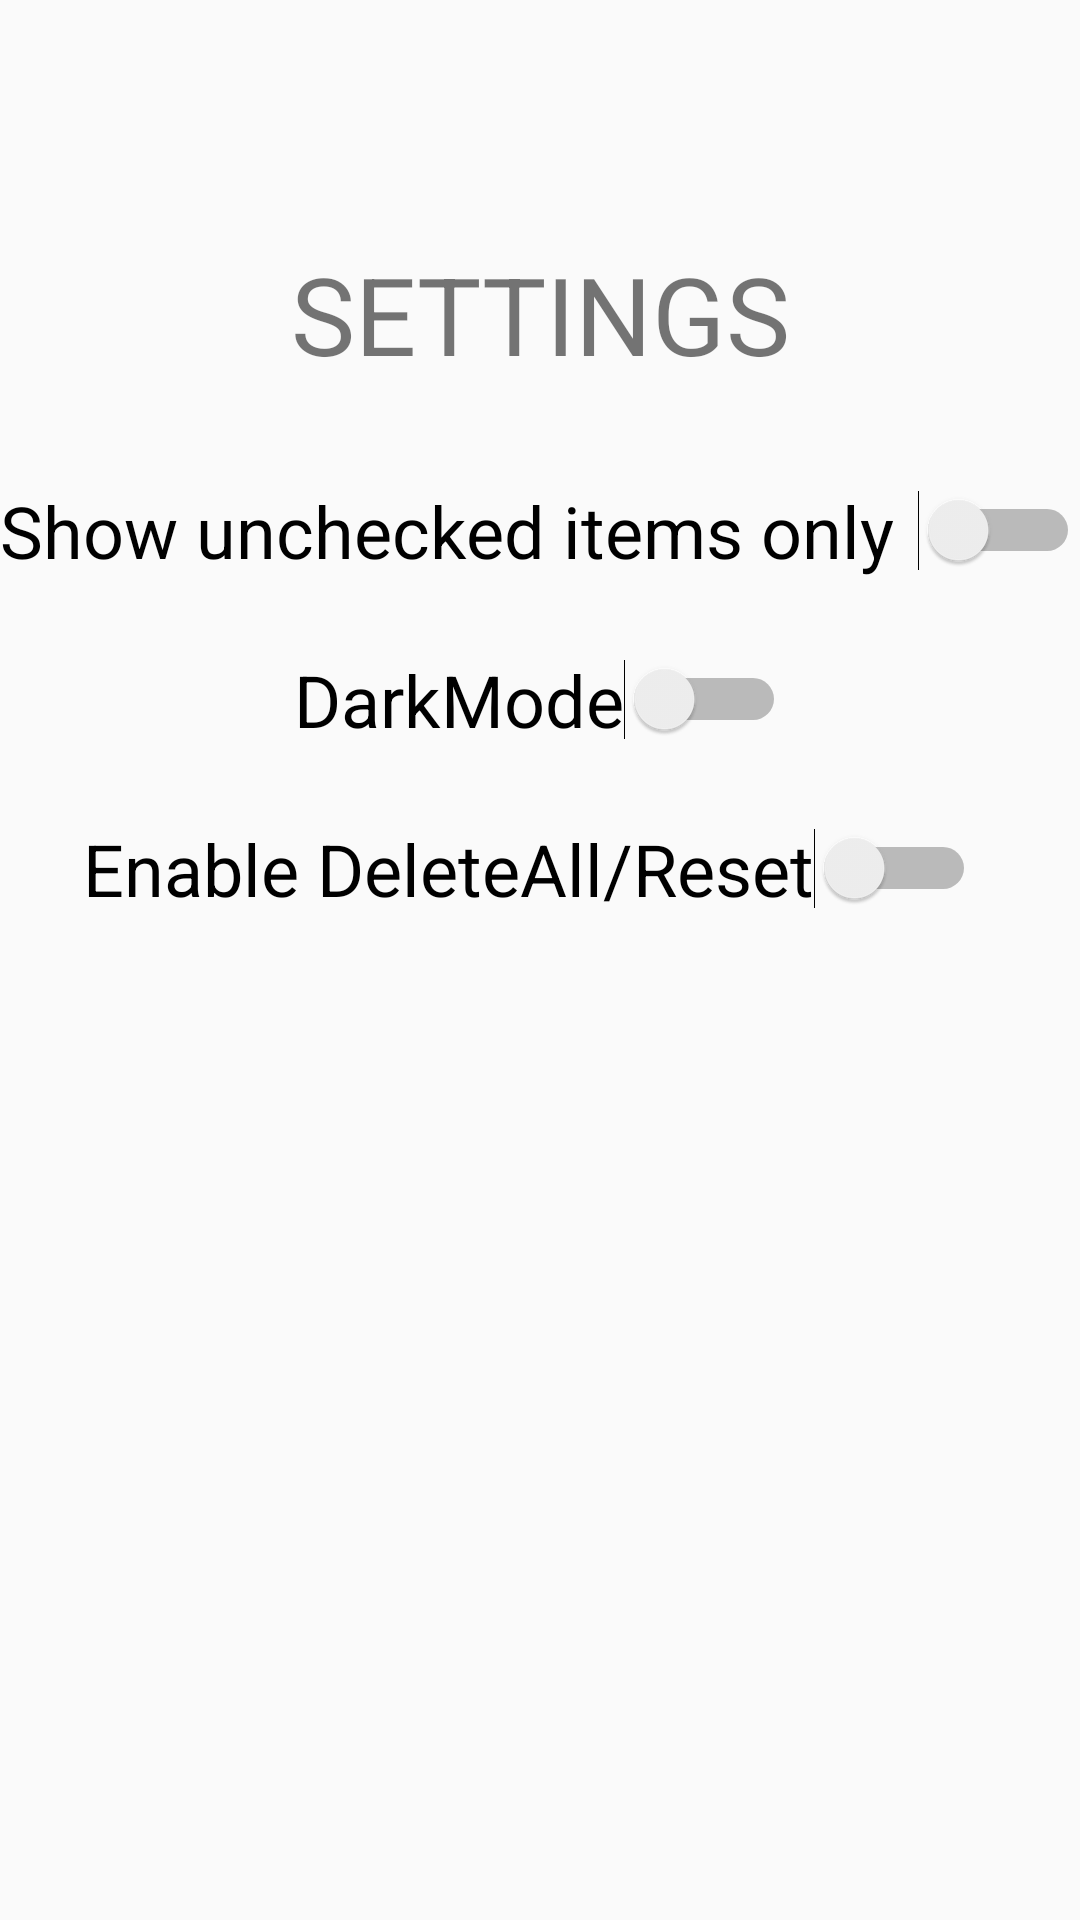

Here is an Android app screen rendered from its layout file. Give the layout XML and the strings, colors and styles it references.
<!-- AndroidManifest.xml: application theme AppTheme -->
<!-- res/layout/settings_fragment.xml -->
<?xml version="1.0" encoding="utf-8"?>
<androidx.constraintlayout.widget.ConstraintLayout xmlns:android="http://schemas.android.com/apk/res/android"
    xmlns:app="http://schemas.android.com/apk/res-auto"
    xmlns:tools="http://schemas.android.com/tools"
    android:layout_width="match_parent"
    android:layout_height="match_parent">

    <TextView
        android:id="@+id/textView2"
        android:layout_width="wrap_content"
        android:layout_height="wrap_content"
        android:text="SETTINGS"
        android:textSize="36sp"
        app:layout_constraintBottom_toTopOf="@+id/guideline"
        app:layout_constraintEnd_toEndOf="parent"
        app:layout_constraintStart_toStartOf="parent" />

    <Switch
        android:id="@+id/check_switch"
        android:layout_width="wrap_content"
        android:layout_height="wrap_content"
        android:layout_marginTop="32dp"
        android:text="Show unchecked items only   "
        android:textSize="24sp"
        app:layout_constraintEnd_toEndOf="parent"
        app:layout_constraintStart_toStartOf="parent"
        app:layout_constraintTop_toTopOf="@+id/guideline" />

    <androidx.constraintlayout.widget.Guideline
        android:id="@+id/guideline"
        android:layout_width="wrap_content"
        android:layout_height="wrap_content"
        android:orientation="horizontal"
        app:layout_constraintGuide_percent="0.20109439" />

    <Switch
        android:id="@+id/change_theme"
        android:layout_width="wrap_content"
        android:layout_height="wrap_content"
        android:layout_marginTop="24dp"
        android:text="DarkMode"
        android:textSize="24dp"
        app:layout_constraintEnd_toEndOf="parent"
        app:layout_constraintStart_toStartOf="parent"
        app:layout_constraintTop_toBottomOf="@+id/check_switch" />

    <Switch
        android:id="@+id/enable_deleteAll"
        android:layout_width="wrap_content"
        android:layout_height="wrap_content"
        android:layout_marginStart="161dp"
        android:layout_marginTop="24dp"
        android:layout_marginEnd="168dp"
        android:text="Enable DeleteAll/Reset"
        android:textSize="24dp"
        app:layout_constraintEnd_toEndOf="parent"
        app:layout_constraintStart_toStartOf="parent"
        app:layout_constraintTop_toBottomOf="@+id/change_theme" />
</androidx.constraintlayout.widget.ConstraintLayout>
<!-- resources referenced by this layout -->
<resources>
  <style name="AppTheme" parent="Theme.AppCompat.DayNight.DarkActionBar">
          
          
      </style>
</resources>
